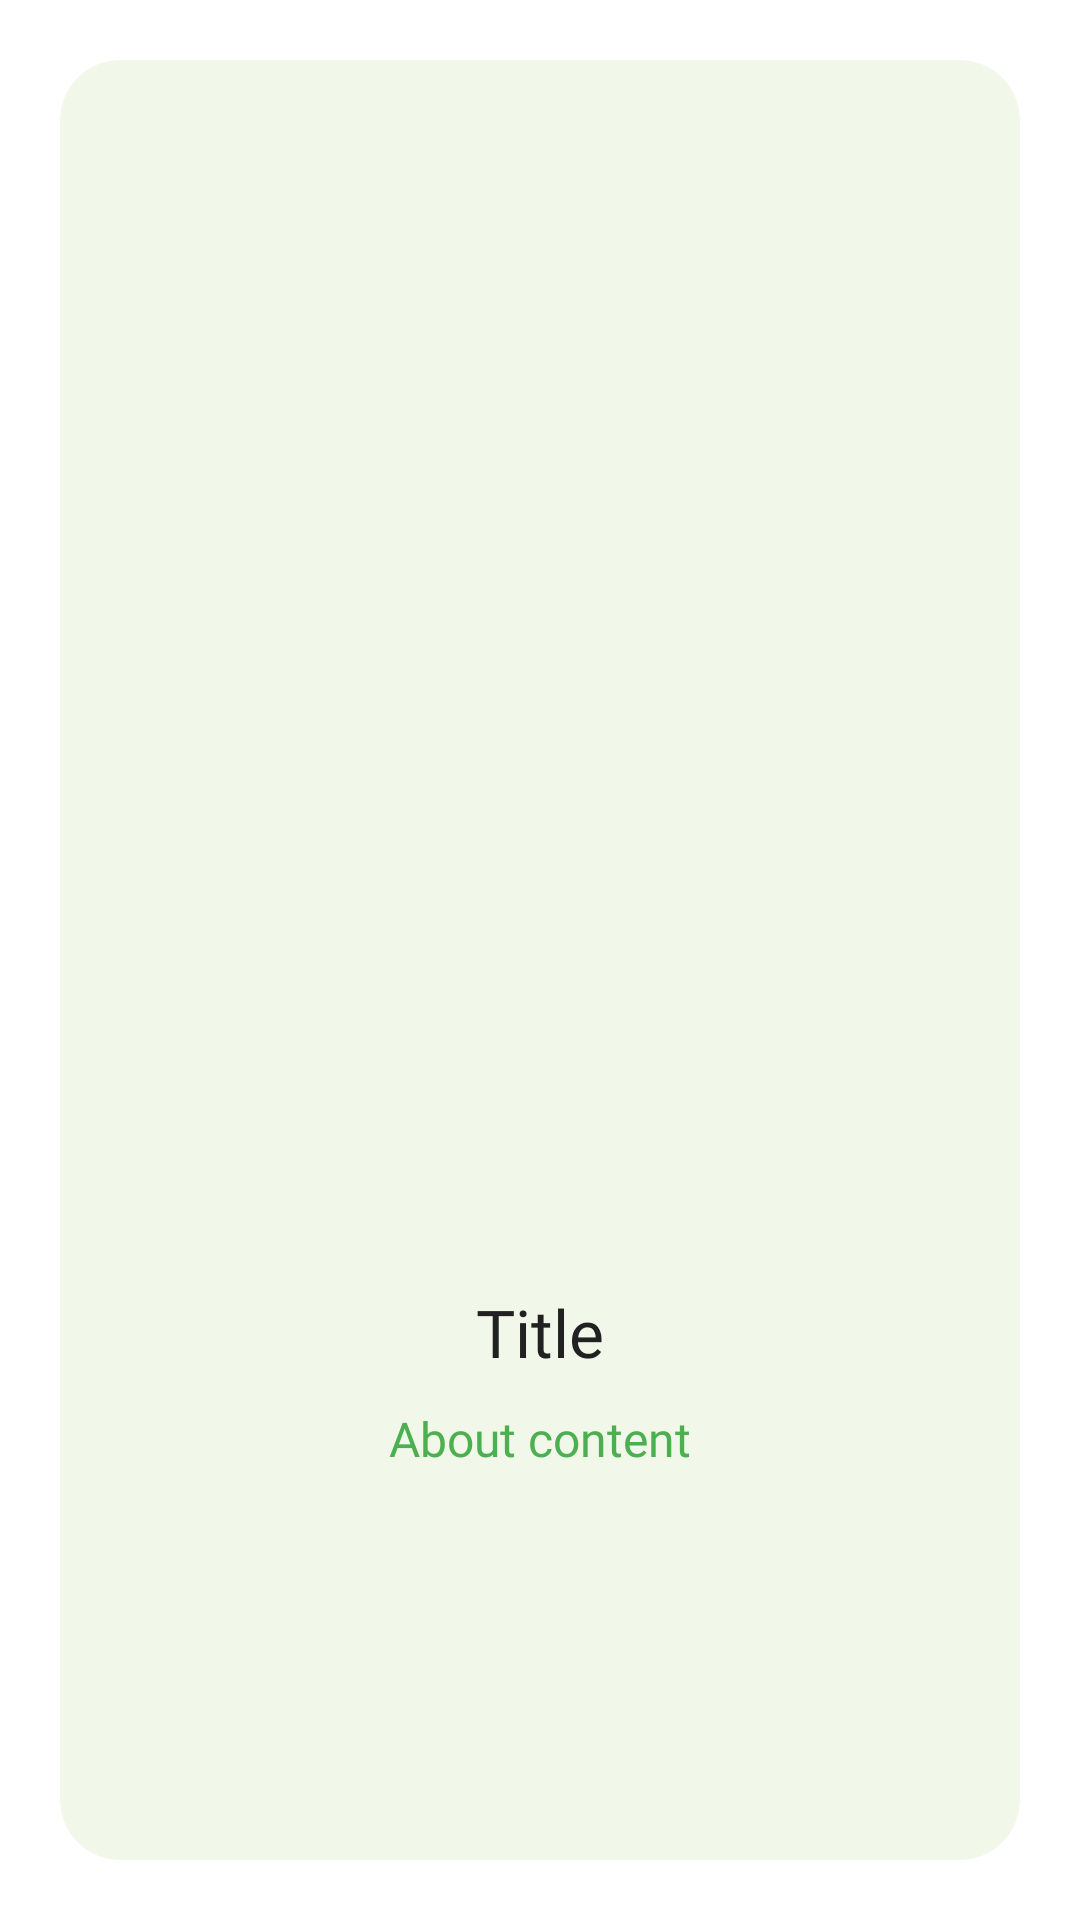

This screen was rendered from an Android layout file. Write that file and the resources it references.
<!-- AndroidManifest.xml: application theme Base.Theme.HealthyPlates -->
<!-- res/layout/viewpager2_item.xml -->
<?xml version="1.0" encoding="utf-8"?>
<androidx.constraintlayout.widget.ConstraintLayout xmlns:android="http://schemas.android.com/apk/res/android"
    xmlns:app="http://schemas.android.com/apk/res-auto"
    android:layout_width="match_parent"
    android:layout_height="match_parent">

    <androidx.cardview.widget.CardView
        android:layout_width="match_parent"
        android:layout_height="match_parent"
        android:layout_margin="20dp"
        app:cardBackgroundColor="@color/card_bg"
        app:cardCornerRadius="20dp"
        app:cardElevation="0dp">

        <LinearLayout
            android:layout_width="match_parent"
            android:layout_height="match_parent"
            android:gravity="center"
            android:orientation="vertical"
            android:padding="20dp">

            <ImageView
                android:id="@+id/itemImage"
                android:layout_width="match_parent"
                android:layout_height="0dp"
                android:layout_weight="1"
                android:contentDescription="@string/about_item_image"
                android:src="@drawable/e2" />

            <LinearLayout
                android:layout_width="match_parent"
                android:layout_height="0dp"
                android:layout_weight="1"
                android:gravity="center"
                android:orientation="vertical">

                <TextView
                    android:id="@+id/itemTitle"
                    android:layout_width="wrap_content"
                    android:layout_height="wrap_content"
                    android:layout_marginBottom="5dp"
                    android:fontFamily="@font/roboto_bold"
                    android:text="@string/title"
                    android:textAlignment="center"
                    android:textColor="@color/text"
                    android:textSize="22sp" />

                <TextView
                    android:id="@+id/itemContent"
                    android:layout_width="wrap_content"
                    android:layout_height="wrap_content"
                    android:layout_marginTop="5dp"
                    android:fontFamily="@font/roboto_bold"
                    android:maxWidth="250dp"
                    android:text="@string/about_content"
                    android:textAlignment="center"
                    android:textColor="@color/primary"
                    android:textSize="16sp" />

            </LinearLayout>

        </LinearLayout>

    </androidx.cardview.widget.CardView>

</androidx.constraintlayout.widget.ConstraintLayout>
<!-- resources referenced by this layout -->
<resources>
  <color name="card_bg">#F1F8E9</color>
  <color name="primary">#4CAF50</color>
  <color name="text">#212121</color>
  <string name="about_content">About content</string>
  <string name="about_item_image">About item image</string>
  <string name="title">Title</string>
  <style name="Base.Theme.HealthyPlates" parent="Theme.MaterialComponents.Light.NoActionBar">
          <item name="android:forceDarkAllowed" tools:targetApi="q">false</item>
          <item name="colorPrimary">#4CAF50</item> 
          <item name="colorPrimaryVariant">#388E3C</item> 
          <item name="colorOnPrimary">#FFFFFF</item> 
          <item name="colorSecondary">#FFEB3B</item> 
          <item name="colorSecondaryVariant">#FBC02D</item> 
          <item name="colorOnSecondary">#212121</item> 
          <item name="colorAccent">@color/primary</item> 
          <item name="android:statusBarColor">@color/black</item>
      </style>
  <color name="black">#FF000000</color>
</resources>
